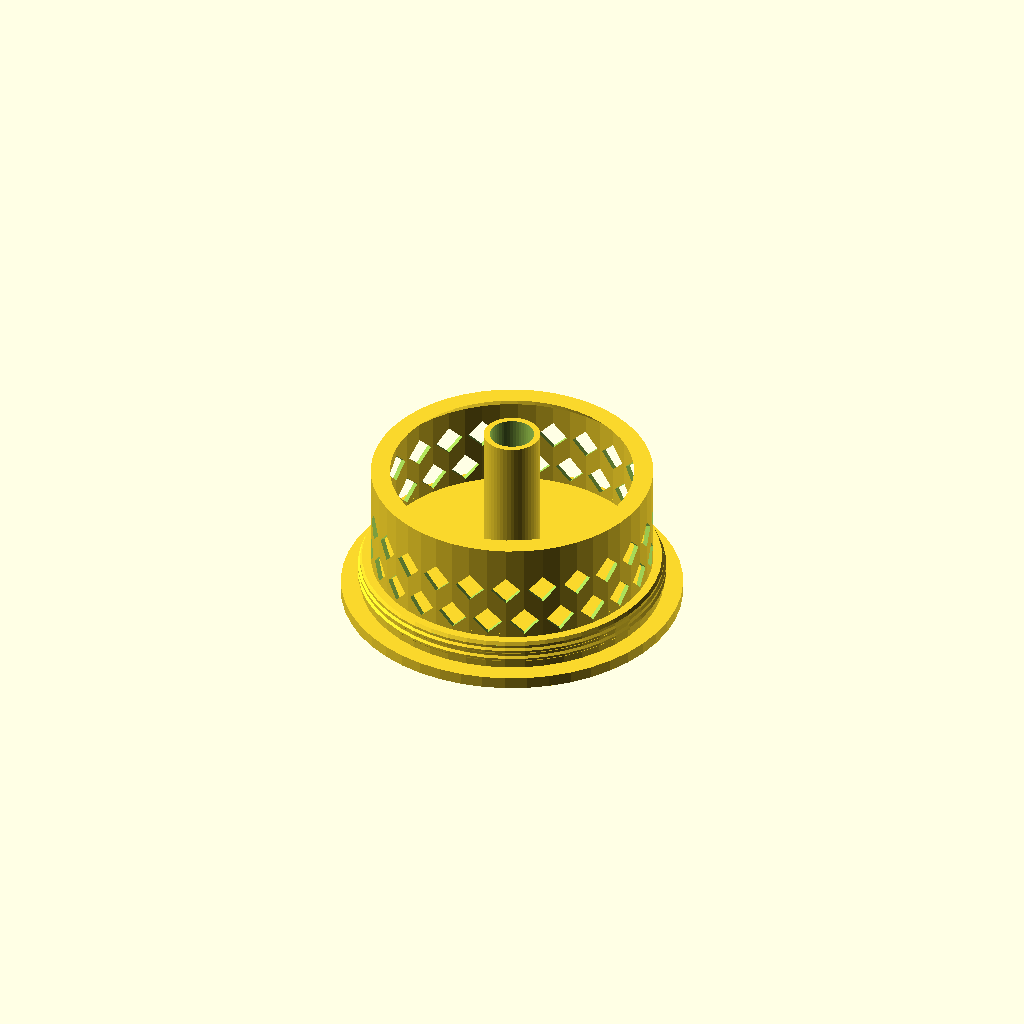
Cell 1: rendered with the file's own defaults.
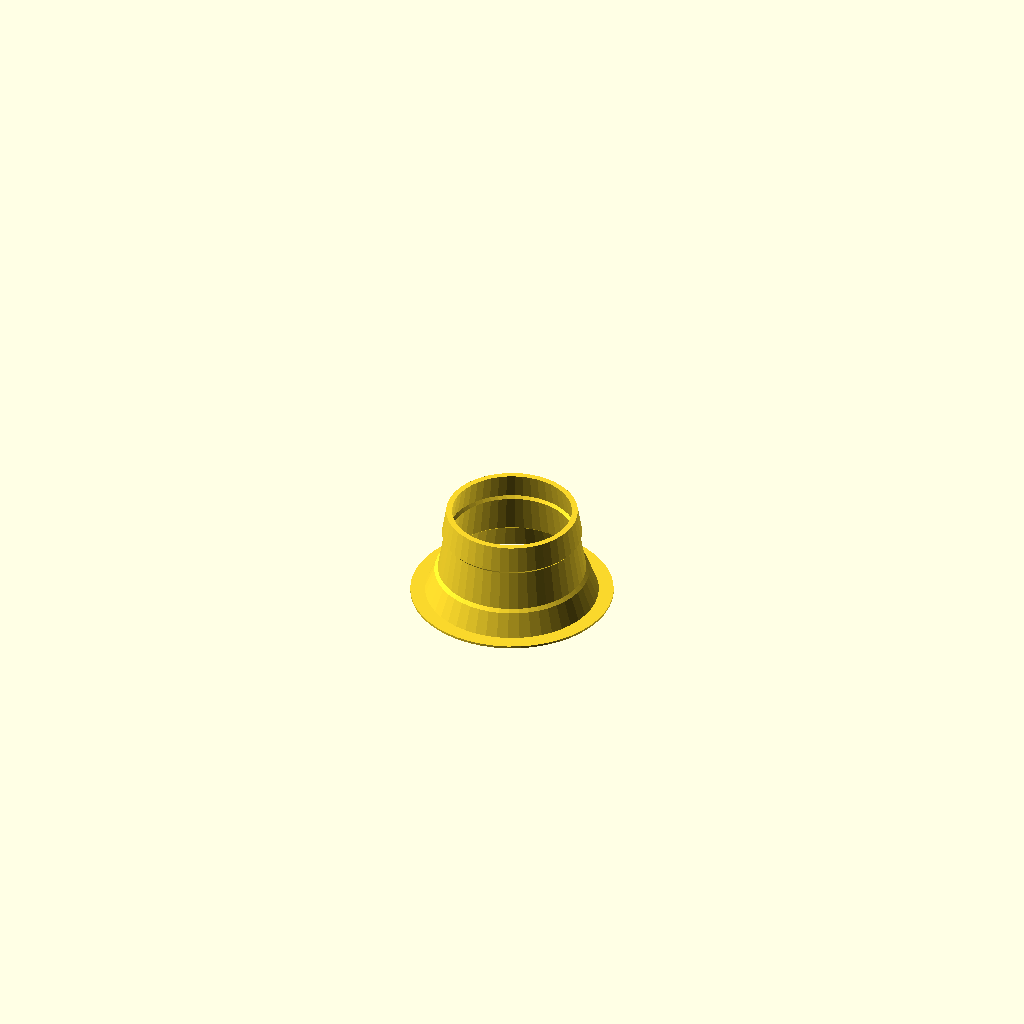
Cell 2: mode = "test_ring" (everything else at default).
One fixed orthographic camera (rotation 55°, 0°, 25°; colour scheme Cornfield) for every cell.
Source of the model, PRACTICE MUTE/archivio/sordina_tromba_v2_varianti_pre-vasca.scad:
// =============================================================================
//  PARAMETRIC PRACTICE MUTE PER TROMBA IN Sib (Bb TRUMPET)  -  v2 + VARIANTI FONDELLO
//  Progettata per stampa 3D FDM (Ender-3 V2) - 100% VERO 0 SUPPORTI
// =============================================================================
//
//  Setup:
//    - Stampante: Creality Ender-3 V2 (piatto 220 x 220 mm, Z max 250 mm)
//    - Materiale: PLA / PETG
//    - Ugello: 0.4 mm, Spessore parete nominale: 1.6 mm (4 perimetri solidi ovunque)
//    - Guarnizione: Striscia di sughero continua 360° da 10 mm larghezza x 2.0 mm spessore
//
//  CAMBIAMENTI v2
//    1. FIX: i fori di sfiato erano CIECHI (si fermavano 1 mm dentro il collare pieno
//       del fondello). Ora attraversano piastra + collare.
//    2. bleed_count = 0 di default (VARIANTE A: solo stelo). Con 4 hai la VARIANTE B.
//       Il fondello e' piccolo e veloce da stampare: conviene stamparli entrambi
//       e confrontarli con il microfono (vedi spiegazione nella chat).
//    3. NUOVO report acustico in console (volume camera, frequenza di Helmholtz,
//       attenuazione teorica per alcune note).
//    4. Il profilo del corpo e' ora globale (body_ext_pts / body_int_pts), cosi' il
//       report acustico usa esattamente la geometria che viene stampata.
// =============================================================================

//  VARIANTI FONDELLO (questo file)
//    Stessa geometria della v2 che hai gia' stampato (il CORPO non cambia, il giunto e' identico).
//    Cambia solo l'uscita del suono, scegliendo cap_variant piu' sotto: "A", "B" o "C".
//    Stampa solo il fondello:  mode = "cap_only".
//
//    FONDELLO FACILE DA SMONTARE (nuovo)
//    Problema della v2: collare liscio a stretto contatto + piastra a filo del corpo
//    -> si chiude bene ma non si riesce piu' ad aprire. Rimedi (tutti SOLO sul fondello):
//      1. lip_trim      : collare un po' piu' stretto (meno attrito su tutta la superficie)
//      2. due nervature a lieve interferenza (ridge_interf): tengono in modo CONTROLLATO
//      3. cap_flange_od : piastra piu' larga del corpo -> bordo da afferrare / fare leva
//    Per tarare l'innesto senza stampare il fondello intero: mode = "lip_test" (anello di
//    prova, ~20 min). Il corpo che hai gia' stampato resta valido.
// =============================================================================

// ── SELETTORE MODALITÀ DI VISUALIZZAZIONE / ESPORTAZIONE ────────────────────
// "assembly"      : Assieme completo montato (+ campana trasparente per riscontro)
// "cross_section" : Spaccato assiale a metà per ispezione camera, tubo e spessori
// "body_only"     : Solo Corpo Superiore (orientato sul piatto per slicing)
// "cap_only"      : Solo Fondello / Base con Tubo Coassiale (orientato per slicing)
// "test_ring"     : Provino rapido calibrato (conicità esatta + base anti-distacco)
// "lip_test"      : Anello di prova del collare (con nervature) per tarare l'innesto: ~20 min
mode = "cap_only"; // ["assembly", "cross_section", "body_only", "cap_only", "test_ring", "lip_test"]

// Risoluzione curve
$fn = $preview ? 48 : 120;


// ── 1. PROFILO INTERNO CAMPANA TROMBA (MISURATO) ───────────────────────────
// Formato: [profondità dal bordo campana (mm), diametro interno (mm)]
// Punti segnati come "PROVVISORIO - DA MISURARE":
bell_profile = [
    [0,   119.0],
    [10,   83.0],
    [20,   69.5],
    [30,   57.0],
    [40,   45.0],
    [70,   35.0],
    [100,  30.0]
]; // PROVVISORIO - DA MISURARE


// ── 2. PARAMETRI SEDE SUGHERO & POSIZIONAMENTO ─────────────────────────────
// Profondità nominale del centro del sughero dal bordo campana [mm]
// NOTA ACUSTICA: a 50 mm di profondità, il Ø campana interpolato è ~41.67 mm.
//                Se si volesse Ø ~38.2 mm, la profondità corrispondente è ~60.4 mm.
cork_depth_target = 50.0;  // [mm] Profondità target del centro guarnizione

cork_thick        = 2.0;   // [mm] Spessore striscia sughero non compressa
cork_width        = 10.0;  // [mm] Larghezza nominale striscia sughero
cork_seat_w       = 10.5;  // [mm] Larghezza fondo piano gola (+0.5 mm tolleranza assiale)
cork_seat_d       = 0.8;   // [mm] Profondità gola (il sughero sporge di 1.2 mm a riposo)
cork_compress     = 0.25;  // [mm] Compressione radiale desiderata a battuta

// Raccordo FDM anti-sbalzo: smusso a 45° (in altezza pari alla profondità)
// Rende la gola 100% stampabile senza supporti, eliminando qualsiasi sbalzo a 90°
cork_chamfer      = cork_seat_d; // [mm] dz = dr = 0.8 mm -> pendenza 45° perfetta


// ── 3. PARAMETRI MECCANICI & DI STAMPA FDM ─────────────────────────────────
wall_t            = 1.6;   // [mm] Spessore parete nominale (4 perimetri pieni da 0.4 mm)
joint_clearance   = 0.3;   // [mm] Gioco radiale per innesto maschio-femmina FDM
lip_height        = 8.0;   // [mm] Altezza collare di innesto tra corpo e fondello

// -- Giunto facile da smontare (solo fondello; il corpo non cambia)
lip_trim          = 0.2;   // [mm] riduzione di raggio del collare (0 = come la v2)
ridge_interf      = 0.08;  // [mm] interferenza radiale delle nervature: 0 = nessuna presa, 0.15 = molto dura
ridge_count       = 2;     // numero di nervature
ridge_pitch       = 2.5;   // [mm] distanza tra le nervature
ridge_z0          = 2.0;   // [mm] quota della prima nervatura sopra la piastra
ridge_flat        = 0.6;   // [mm] larghezza della cima piatta
cap_flange_od     = 92.0;  // [mm] diametro della piastra del fondello (il corpo e' 84): bordo da afferrare

// -- Cestello per l'imbottitura (stampato sul collare, attorno allo stelo): niente collant
//    Parete forata a rombi (sono 0 supporti), bordo di ritenzione inclinato a 45° in cima.
//    L'imbottitura si infila dall'alto, nell'anello tra stelo e parete.
pad_cage          = true;
pad_r_out         = 38.0;  // [mm] raggio esterno (la camera ha raggio 40.4: restano ~2 mm)
pad_wall          = 1.2;   // [mm] spessore parete (3 perimetri da 0.4)
pad_h             = 28.0;  // [mm] altezza sopra il collare (lascia libero lo sbocco dello stelo)
pad_lip           = 4.0;   // [mm] sporgenza del bordo di ritenzione verso l'interno (45°)
pad_hole          = 8.0;   // [mm] diagonale dei fori a rombo


// ── 4. PARAMETRI ACUSTICI & CAMERA DI RISONANZA ────────────────────────────
// Camera esterna (fuori dalla campana)
chamber_od        = 84.0;  // [mm] Diametro esterno camera di espansione (max ingombro)
chamber_cyl_h     = 45.0;  // [mm] Altezza della sezione cilindrica inferiore
taper_angle       = 40.0;  // [deg] Angolo cono di raccordo verso il collo (<= 45° per NO supporti)

// VARIANTE DEL FONDELLO: cambia SOLO l'uscita del suono (stelo). Valori teorici del modello:
//   "A" = stelo Ø 9.5 x 48 mm  (quella gia' stampata)  f_H ~110 Hz  massima attenuazione
//   "B" = stelo Ø 12  x 48 mm  (uscita piu' ampia)     f_H ~138 Hz  circa 4-5 dB in meno
//   "C" = stelo Ø 12  x 70 mm  (ampio ma piu' lungo)   f_H ~119 Hz (quasi come A), area 1.6x: separa l'effetto
//                               dell'AREA da quello della MASSA acustica (ma sposta il notch
//                               dell'anello attorno allo stelo verso ~1.2 kHz: vedi report)
cap_variant       = "B";   // ["A", "B", "C"]
assert(cap_variant == "A" || cap_variant == "B" || cap_variant == "C", "cap_variant deve essere A, B o C");

// Tubo coassiale interno (Inlet Stem) = l'UNICA uscita acustica
stem_id           = (cap_variant == "A") ? 9.5 : 12.0;   // [mm] Diametro interno condotto centrale
stem_wall         = 1.6;   // [mm] Spessore parete del condotto (4 perimetri da 0.4)
stem_len          = (cap_variant == "C") ? 70.0 : 48.0;  // [mm] Lunghezza del tubo che entra nella camera dal fondello

// Fori di sfiato sul fondello (ora PASSANTI).
// ATTENZIONE: ogni foro aperto aggiunge un percorso d'uscita per il suono, alza la
// frequenza di Helmholtz e riduce l'attenuazione (vedi report in console).
bleed_count       = 0;     // 0 = nessun foro (variante A)  |  4 = variante B
bleed_dia         = 3.2;   // [mm] Diametro singoli fori di sfiato
bleed_pitch_dia   = 40.0;  // [mm] Diametro di circonferenza fori


// ── valori derivati del giunto (dopo chamber_od: OpenSCAD valuta le variabili in ordine) ──
lip_r_eff = (chamber_od/2) - (wall_t/2) - (joint_clearance/2) - lip_trim;   // raggio del collare
ridge_h   = joint_clearance + lip_trim + ridge_interf;                      // sporgenza nervature
assert(ridge_z0 + (ridge_count - 1) * ridge_pitch + 2 * ridge_h + ridge_flat <= lip_height - 1.2,
       "Nervature troppo alte sul collare: riduci ridge_count, ridge_pitch o ridge_z0");
assert(!pad_cage || pad_h <= (stem_len - lip_height) - 8,
       "Cestello troppo alto: deve restare libero lo sbocco dello stelo (riduci pad_h)");
assert(!pad_cage || pad_r_out <= chamber_od/2 - wall_t - 1.5,
       "Cestello troppo largo per la camera: riduci pad_r_out");

// =============================================================================
//  FUNZIONI DI INTERPOLAZIONE E CALCOLO GEOMETRICO
// =============================================================================

// Interpolazione lineare ricorsiva sul profilo campana
function interp_linear(z, pts, i=0) =
    (i >= len(pts)-1) ? pts[len(pts)-1][1] :
    (z <= pts[0][0]) ? pts[0][1] :
    (z <= pts[i+1][0]) ?
        pts[i][1] + (z - pts[i][0]) * (pts[i+1][1] - pts[i][1]) / (pts[i+1][0] - pts[i][0]) :
        interp_linear(z, pts, i+1);

function bell_dia(z) = interp_linear(z, bell_profile);
function bell_r(z)   = bell_dia(z) / 2;

// Raggio campana al centro del sughero
bell_r_cork = bell_r(cork_depth_target);

// Raggio della spalla plastica al centro del sughero:
// body_r = bell_r - sporgenza_sughero_compressa
// dove sporgenza compressa = (cork_thick - cork_seat_d) - cork_compress
cork_protrusion_compressed = (cork_thick - cork_seat_d) - cork_compress; // = (2.0 - 0.8) - 0.25 = 0.95 mm
body_r_cork = bell_r_cork - cork_protrusion_compressed;
groove_r_cork = body_r_cork - cork_seat_d;

// Gioco nominale plastica-ottone (anti-graffio campana)
clearance_plastic_brass = bell_r_cork - body_r_cork;

// Quote assiali lungo la campana (Z_bell = 0 al bordo campana, Z_bell > 0 dentro la campana)
// Posizionamento della gola sughero:
z_cork_top    = cork_depth_target + (cork_seat_w / 2); // fondo gola piano alto
z_cork_bottom = cork_depth_target - (cork_seat_w / 2); // fondo gola piano basso
z_neck_tip    = cork_depth_target + 18.0;              // estremità superiore del collo
z_neck_base   = 20.0;                                  // quota inizio raccordo a 45°

// ── ECHO DI CONTROLLO DIMENSIONALE ──────────────────────────────────────────
echo("=================================================================");
echo("=== REPORT DIMENSIONALE SORDINA TROMBA ===");
echo(str("Profondità target sughero: ", cork_depth_target, " mm"));
echo(str("Ø interno campana a target: ", 2 * bell_r_cork, " mm (raggio = ", bell_r_cork, " mm)"));
echo(str("Ø spalla corpo sordina   : ", 2 * body_r_cork, " mm (raggio = ", body_r_cork, " mm)"));
echo(str("Ø fondo gola sughero     : ", 2 * groove_r_cork, " mm (raggio = ", groove_r_cork, " mm)"));
echo(str("Gioco radiale plastica-ottone: ", clearance_plastic_brass, " mm (SICUREZZA ANTI-GRAFFIO: OK)"));
echo(str("Compressione sughero prevista: ", cork_compress, " mm"));
echo("Raccordo sbalzo FDM: smusso a 45° (dz = 0.8 mm, dr = 0.8 mm) -> 0 SUPPORTI");
echo(str("Spessore parete nominale: costante ", wall_t, " mm su tutta la superficie (4 perimetri)"));
echo("=================================================================");


// =============================================================================
//  COORDINATE ASSIALI DEL MODELLO SORDINA (Asse Z Sordina)
//  Nel sistema della sordina:
//    Z_mute = 0  sul fondo del Cap (appoggio su bed del fondello)
// =============================================================================

neck_r_base = (bell_r(z_neck_base) - clearance_plastic_brass);
taper_h = (chamber_od/2 - neck_r_base) / tan(taper_angle);

cap_base_t = 3.2; // 8 strati da 0.4, rigidità acustica assoluta

z_cap_bottom      = 0;
z_joint_step      = cap_base_t;
z_chamber_cyl_top = z_joint_step + chamber_cyl_h;
z_taper_top       = z_chamber_cyl_top + taper_h;
z_neck_len        = z_neck_tip - z_neck_base;
z_mute_tip        = z_taper_top + z_neck_len;

function bell_z_to_mute_z(zb) =
    z_taper_top + (zb - z_neck_base);


// =============================================================================
//  PROFILO GLOBALE DEL CORPO SUPERIORE
//  (usato sia dalla geometria sia dal report acustico)
// =============================================================================

// Quote Z campana dei punti caratteristici del collo
zbell_tip    = z_neck_tip;
zbell_ch_top = z_cork_top + cork_chamfer;   // fine rampa 45° alta
zbell_ck_top = z_cork_top;                  // fondo gola, lato alto
zbell_ck_bot = z_cork_bottom;               // fondo gola, lato basso
zbell_ch_bot = z_cork_bottom - cork_chamfer;// inizio rampa 45° bassa

// Raggio esterno del corpo alla quota campana zb (campana meno gioco anti-graffio)
function body_r(zb) = bell_r(zb) - clearance_plastic_brass;

inner_r_cyl  = (chamber_od/2) - wall_t;
cap_recess_r = (chamber_od/2) - (wall_t/2) + (joint_clearance/2);

// Profilo esterno: transizioni a 45° per 0 supporti
body_ext_pts = [
    [chamber_od/2,                          z_joint_step],
    [chamber_od/2,                          z_chamber_cyl_top],
    [neck_r_base,                           z_taper_top],
    [body_r(zbell_ch_bot),                  bell_z_to_mute_z(zbell_ch_bot)],
    [body_r(zbell_ck_bot) - cork_seat_d,    bell_z_to_mute_z(zbell_ck_bot)],  // rampa 45° verso l'interno
    [body_r(zbell_ck_top) - cork_seat_d,    bell_z_to_mute_z(zbell_ck_top)],  // fondo piano conico della gola
    [body_r(zbell_ch_top),                  bell_z_to_mute_z(zbell_ch_top)],  // rampa 45° verso l'esterno
    [body_r(zbell_tip),                     bell_z_to_mute_z(zbell_tip)]
];

// Profilo interno: offset costante wall_t. I punti 0..7 delimitano l'ARIA della camera
// (dalla punta del collo fino alla sommità del collare pieno del fondello);
// i punti 8..9 sono la sede del collare.
body_int_pts = [
    [body_r(zbell_tip)    - wall_t,                  bell_z_to_mute_z(zbell_tip)],
    [body_r(zbell_ch_top) - wall_t,                  bell_z_to_mute_z(zbell_ch_top)],
    [body_r(zbell_ck_top) - cork_seat_d - wall_t,    bell_z_to_mute_z(zbell_ck_top)],
    [body_r(zbell_ck_bot) - cork_seat_d - wall_t,    bell_z_to_mute_z(zbell_ck_bot)],
    [body_r(zbell_ch_bot) - wall_t,                  bell_z_to_mute_z(zbell_ch_bot)],
    [neck_r_base - wall_t,                           z_taper_top],
    [inner_r_cyl,                                    z_chamber_cyl_top],
    [inner_r_cyl,                                    z_joint_step + lip_height],
    [cap_recess_r,                                   z_joint_step + lip_height],
    [cap_recess_r,                                   z_joint_step]
];


// =============================================================================
//  REPORT ACUSTICO  (modello a parametri concentrati di Helmholtz)
//
//  Idea: l'aria nello stelo (e nei fori) si comporta come una MASSA, l'aria della
//  camera come una MOLLA. Massa + molla = risonatore di Helmholtz, con frequenza
//      f_H = c / (2*pi) * sqrt( somma(G) / V )
//  dove V = volume della camera e G = A / L_eff per ogni apertura
//  (A = area, L_eff = lunghezza + correzione d'estremità).
//  Sopra f_H il sistema è un filtro passa-basso: l'uscita cala come (f_H/f)^2,
//  cioè circa -12 dB per ottava. Quindi: f_H BASSA = più attenuazione.
//  Valido come ordine di grandezza fino a ~1 kHz.
// =============================================================================

c_sound = 343000; // [mm/s] velocità del suono a ~20 °C

function frustum_vol(r1, r2, h) = PI * h / 3 * (r1*r1 + r1*r2 + r2*r2);
function area_mm2(d) = PI * d * d / 4;

// somma dei tronchi di cono del profilo interno, punti 0..7
function vol_sum(i = 0) =
    (i >= 7) ? 0 :
    frustum_vol(body_int_pts[i][0], body_int_pts[i+1][0],
                abs(body_int_pts[i][1] - body_int_pts[i+1][1])) + vol_sum(i + 1);

// volume occupato dalla parete dello stelo che sporge nella camera (sopra il collare)
V_stem_wall = PI * pow(stem_id/2 + stem_wall, 2) * max(0, stem_len - lip_height);
V_chamber   = vol_sum() - V_stem_wall;                       // [mm^3]

// conduttanze acustiche [mm]
//  stelo: estremità esterna su piastra (flangiata, 0.85 a) + interna libera (0.6 a)
//  fori : entrambe le estremità su superfici piane (2 x 0.85 a)
G_stem  = area_mm2(stem_id) / (cap_base_t + stem_len + 1.45 * stem_id/2);
G_bleed = bleed_count * area_mm2(bleed_dia) / (cap_base_t + lip_height + 1.7 * bleed_dia/2);

f_helm      = (c_sound / (2*PI)) * sqrt((G_stem + G_bleed) / V_chamber);
f_notch_ann = c_sound / (4 * (stem_len - lip_height));       // anello attorno allo stelo

// perdita di trasmissione teorica [dB] (positivo = attenuazione), solo percorso acustico
function tl_db(f) = 20 * log(max(abs(1 - pow(f / f_helm, 2)), 0.01));

echo("=================================================================");
echo("=== REPORT ACUSTICO (parametri concentrati) ===");
echo(str("Volume d'aria della camera : ", round(V_chamber / 100) / 10, " cm³"));
echo(str("Giunto: collare Ø ", round(2 * lip_r_eff * 100) / 100, " mm (gioco radiale ", joint_clearance + lip_trim,
         " mm), ", ridge_count, " nervature con interferenza ", ridge_interf, " mm, flangia Ø ", cap_flange_od, " mm"));
if (pad_cage) {
    pad_vol = PI * (pow(pad_r_out - pad_wall, 2) - pow(stem_id/2 + stem_wall, 2)) * pad_h / 1000;   // cm³ (stima)
    echo(str("Cestello imbottitura: volume utile ~", round(pad_vol), " cm³ -> circa ", round(pad_vol * 0.02 * 10) / 10,
             " g a riempimento morbido (20 g/L), ", round(pad_vol * 0.04 * 10) / 10, " g sodo (40 g/L), ",
             round(pad_vol * 0.06 * 10) / 10, " g molto sodo (60 g/L)"));
}
echo(str("Variante fondello          : ", cap_variant, "  (stelo Ø ", stem_id, " x ", stem_len, " mm)"));
echo(str("Aperture d'uscita          : ", bleed_count > 0 ? str("stelo + ", bleed_count, " fori da ", bleed_dia, " mm") : "solo stelo"));
echo(str("Frequenza di Helmholtz f_H : ", round(f_helm), " Hz"));
echo(str("Notch 1/4 d'onda (anello stelo-parete): ~", round(f_notch_ann), " Hz (indicativo, nella realtà più basso)"));
for (f = [165, 233, 349, 466, 698, 932])
    echo(str("  attenuazione teorica a ", f, " Hz: ", round(tl_db(f) * 10) / 10, " dB"));
echo("(Limite superiore: pareti, giunto e fughe limitano l'attenuazione reale a ~15-20 dB)");
echo("=================================================================");


// =============================================================================
//  GEOMETRIA MODULARE: 1. CAMPANA DI RISCONTRO TRASPARENTE
// =============================================================================
module trumpet_bell_ghost() {
    %rotate_extrude() {
        polygon(concat(
            [ for (i = [0 : len(bell_profile)-1]) [bell_profile[i][1]/2, -bell_profile[i][0]] ],
            [ for (i = [len(bell_profile)-1 : -1 : 0]) [bell_profile[i][1]/2 + 0.6, -bell_profile[i][0]] ]
        ));
    }
}


// =============================================================================
//  GEOMETRIA MODULARE: 2. CORPO SUPERIORE (UPPER BODY)
//  Ottimizzato per FDM: Raccordi a 45° su entrambi i cambi quota della gola.
//  (Il profilo è calcolato nella sezione globale body_ext_pts / body_int_pts.)
// =============================================================================
module upper_body_2d_profile() {
    polygon(concat(body_ext_pts, body_int_pts));
}

module upper_body() {
    rotate_extrude()
        upper_body_2d_profile();
}


// =============================================================================
//  GEOMETRIA MODULARE: 3. BASE / FONDELLO CON TUBO COASSIALE & SFIATI
// =============================================================================
// Cestello dell'imbottitura. z locale 0 = sommita' del collare (si fonde 0.3 mm nel collare)
module pad_cage() {
    r_in  = pad_r_out - pad_wall;
    nrow  = floor((pad_h - pad_lip - 1) / (pad_hole + 2));
    nang  = 24;
    difference() {
        rotate_extrude()
            polygon([
                [r_in,           -0.3],
                [pad_r_out,      -0.3],
                [pad_r_out,      pad_h],
                [r_in - pad_lip, pad_h],      // bordo di ritenzione: sotto inclinato a 45°
                [r_in,           pad_h - pad_lip]
            ]);
        // fori a rombo (vertici in alto/in basso -> fianchi a 45°, autoportanti), file sfalsate
        for (j = [0 : nrow - 1])
            for (i = [0 : nang - 1])
                rotate([0, 0, (i + (j % 2) * 0.5) * 360 / nang])
                    translate([r_in - 2, 0, 1 + pad_hole/2 + j * (pad_hole + 2)])
                        rotate([0, 90, 0])
                            cylinder(r = pad_hole/2, h = pad_wall + 4, $fn = 4);
    }
}

// Nervature di attrito sul collare: trapezio con fianchi a 45° (0 supporti). r0 = raggio del collare
module lip_ridges(r0) {
    for (k = [0 : ridge_count - 1]) {
        z = ridge_z0 + k * ridge_pitch;
        rotate_extrude()
            polygon([
                [r0 - 0.3,       z],
                [r0,             z],
                [r0 + ridge_h,   z + ridge_h],
                [r0 + ridge_h,   z + ridge_h + ridge_flat],
                [r0,             z + 2 * ridge_h + ridge_flat],
                [r0 - 0.3,       z + 2 * ridge_h + ridge_flat]
            ]);
    }
}

// Anello di prova: solo il collare (anello largo 4 mm) con le stesse nervature del fondello
module lip_test() {
    difference() {
        union() {
            cylinder(r = lip_r_eff, h = lip_height);
            lip_ridges(lip_r_eff);
        }
        translate([0, 0, -1]) cylinder(r = lip_r_eff - 4, h = lip_height + 2);
        translate([0, 0, lip_height - 1.0])
            difference() {
                cylinder(r = lip_r_eff + 1, h = 2);
                cylinder(r1 = lip_r_eff, r2 = lip_r_eff - 1.0, h = 2);
            }
    }
}

module cap_base() {
    cap_lip_r = lip_r_eff;   // collare ridotto di lip_trim

    difference() {
        union() {
            // Piatto di base esterno = FLANGIA piu' larga del corpo (presa per smontare)
            cylinder(r = cap_flange_od/2, h = cap_base_t);

            // Collare maschio di inserimento nella camera (PIENO)
            translate([0, 0, cap_base_t])
                cylinder(r = cap_lip_r, h = lip_height);

            // Nervature di attrito sul collare (interferenza controllata)
            translate([0, 0, cap_base_t]) lip_ridges(cap_lip_r);

            // Cestello per l'imbottitura attorno allo stelo
            if (pad_cage)
                translate([0, 0, cap_base_t + lip_height]) pad_cage();

            // Tubo Coassiale Interno (Inlet Stem)
            cylinder(r = (stem_id/2) + stem_wall, h = cap_base_t + stem_len);
        }

        // Foro passante assiale del tubo coassiale
        translate([0, 0, -1])
            cylinder(r = stem_id/2, h = cap_base_t + stem_len + 2);

        // Fori di sfiato PASSANTI: attraversano piastra + collare pieno.
        // (v1: h = cap_base_t + 2 -> i fori si fermavano a z = 4.2, dentro il collare)
        if (bleed_count > 0)
            for (i = [0 : bleed_count - 1])
                rotate([0, 0, i * 360 / bleed_count])
                    translate([bleed_pitch_dia/2, 0, -1])
                        cylinder(r = bleed_dia/2, h = cap_base_t + lip_height + 2);

        // Smusso di guida 45° sul labbro di inserimento per facilitare l'innesto
        translate([0, 0, cap_base_t + lip_height - 1.0])
            difference() {
                cylinder(r = cap_lip_r + 1, h = 2);
                cylinder(r1 = cap_lip_r, r2 = cap_lip_r - 1.0, h = 2);
            }
    }
}


// =============================================================================
//  GEOMETRIA MODULARE: 4. STRISCIA SUGHERO (VISUALIZZAZIONE VIRTUALE)
// =============================================================================
module cork_strip_ghost() {
    color([0.82, 0.65, 0.45, 0.85]) { // colore sughero
        rotate_extrude() {
            r_top_g_in = (bell_r(z_cork_top) - clearance_plastic_brass) - cork_seat_d;
            r_bot_g_in = (bell_r(z_cork_bottom) - clearance_plastic_brass) - cork_seat_d;

            polygon([
                [r_bot_g_in, bell_z_to_mute_z(z_cork_bottom)],
                [r_bot_g_in + cork_thick, bell_z_to_mute_z(z_cork_bottom)],
                [r_top_g_in + cork_thick, bell_z_to_mute_z(z_cork_top)],
                [r_top_g_in, bell_z_to_mute_z(z_cork_top)]
            ]);
        }
    }
}


// =============================================================================
//  GEOMETRIA MODULARE: 5. PROVINO CALIBRATO (TEST RING V2 - VERO 0 SUPPORTI)
//  Con conicità reale, raccordi a 45° senza sbalzi a 90°, spessore costante 1.6 mm
//  e flangia di appoggio anti-distacco per piatto Ender-3!
// =============================================================================
module test_ring_v2() {
    h_ring = 26.0;
    z_bot  = cork_depth_target - (h_ring / 2);
    z_top  = cork_depth_target + (h_ring / 2);

    zb_chamfer_top = z_cork_top + cork_chamfer;
    zb_cork_top    = z_cork_top;
    zb_cork_bot    = z_cork_bottom;
    zb_chamfer_bot = z_cork_bottom - cork_chamfer;

    r_bot_ext         = bell_r(z_bot) - clearance_plastic_brass;
    r_top_ext         = bell_r(z_top) - clearance_plastic_brass;
    r_chamfer_bot_ext = bell_r(zb_chamfer_bot) - clearance_plastic_brass;
    r_cork_bot_in     = (bell_r(zb_cork_bot) - clearance_plastic_brass) - cork_seat_d;
    r_cork_top_in     = (bell_r(zb_cork_top) - clearance_plastic_brass) - cork_seat_d;
    r_chamfer_top_ext = bell_r(zb_chamfer_top) - clearance_plastic_brass;

    zm_bot         = 0;
    zm_chamfer_bot = zb_chamfer_bot - z_bot;
    zm_cork_bot    = zb_cork_bot - z_bot;
    zm_cork_top    = zb_cork_top - z_bot;
    zm_chamfer_top = zb_chamfer_top - z_bot;
    zm_top         = h_ring;

    poly_ext = [
        // Flangia brim integrata di aderenza al piatto (spessore 0.6 mm, +4 mm larghezza)
        [r_bot_ext - wall_t, zm_bot],
        [r_bot_ext + 4.0,    zm_bot],
        [r_bot_ext + 4.0,    0.6],
        [r_bot_ext,          0.6],

        // Corpo conico inferiore
        [r_chamfer_bot_ext, zm_chamfer_bot],
        [r_cork_bot_in,     zm_cork_bot],       // rampa 45° verso l'interno
        [r_cork_top_in,     zm_cork_top],       // fondo gola piano (10.5 mm)
        [r_chamfer_top_ext, zm_chamfer_top],    // rampa 45° verso l'esterno (overhang autoportante!)
        [r_top_ext,         zm_top]
    ];

    poly_int = [
        [r_top_ext - wall_t,         zm_top],
        [r_chamfer_top_ext - wall_t, zm_chamfer_top],
        [r_cork_top_in - wall_t,     zm_cork_top],       // spessore costante 1.6 mm anche nella gola!
        [r_cork_bot_in - wall_t,     zm_cork_bot],
        [r_chamfer_bot_ext - wall_t, zm_chamfer_bot],
        [r_bot_ext - wall_t,         zm_bot]
    ];

    rotate_extrude()
        polygon(concat(poly_ext, poly_int));
}


// =============================================================================
//  RENDER FINALE IN BASE ALLA MODALITÀ SELEZIONATA
// =============================================================================

if (mode == "assembly") {
    // Sordina montata
    color([0.25, 0.45, 0.85, 0.9]) upper_body();
    color([0.15, 0.15, 0.15, 1.0]) cap_base();
    cork_strip_ghost();

    // Campana posizionata alla corretta quota Z
    translate([0, 0, bell_z_to_mute_z(0)])
        trumpet_bell_ghost();
}
else if (mode == "cross_section") {
    difference() {
        union() {
            color([0.25, 0.45, 0.85, 0.9]) upper_body();
            color([0.15, 0.15, 0.15, 1.0]) cap_base();
            cork_strip_ghost();
        }
        // Taglio a 180° lungo l'asse X per vedere spessori e canali
        translate([0, -100, -10])
            cube([200, 200, 300]);
    }
}
else if (mode == "body_only") {
    // Pronto per esportazione STL del corpo principale
    upper_body();
}
else if (mode == "cap_only") {
    // Pronto per esportazione STL del fondello
    cap_base();
}
else if (mode == "test_ring") {
    // Pronto per stampa rapida del provino calibrato a 0 supporti reali
    test_ring_v2();
}
else if (mode == "lip_test") {
    // Anello di prova del collare per tarare l'innesto (~20 min)
    lip_test();
}
Parameter table extracted from the source (name, type, default, range or options):
mode: string, default "cap_only", options "assembly", "cross_section", "body_only", "cap_only", "test_ring", "lip_test"
cork_depth_target: number, default 50
cork_thick: number, default 2
cork_width: number, default 10
cork_seat_w: number, default 10.5
cork_seat_d: number, default 0.8
cork_compress: number, default 0.25
wall_t: number, default 1.6
joint_clearance: number, default 0.3
lip_height: number, default 8
lip_trim: number, default 0.2
ridge_interf: number, default 0.08
ridge_count: number, default 2
ridge_pitch: number, default 2.5
ridge_z0: number, default 2
ridge_flat: number, default 0.6
cap_flange_od: number, default 92
pad_cage: bool, default true
pad_r_out: number, default 38
pad_wall: number, default 1.2
pad_h: number, default 28
pad_lip: number, default 4
pad_hole: number, default 8
chamber_od: number, default 84
chamber_cyl_h: number, default 45
taper_angle: number, default 40
cap_variant: string, default "B", options "A", "B", "C"
stem_wall: number, default 1.6
bleed_count: number, default 0
bleed_dia: number, default 3.2
bleed_pitch_dia: number, default 40
